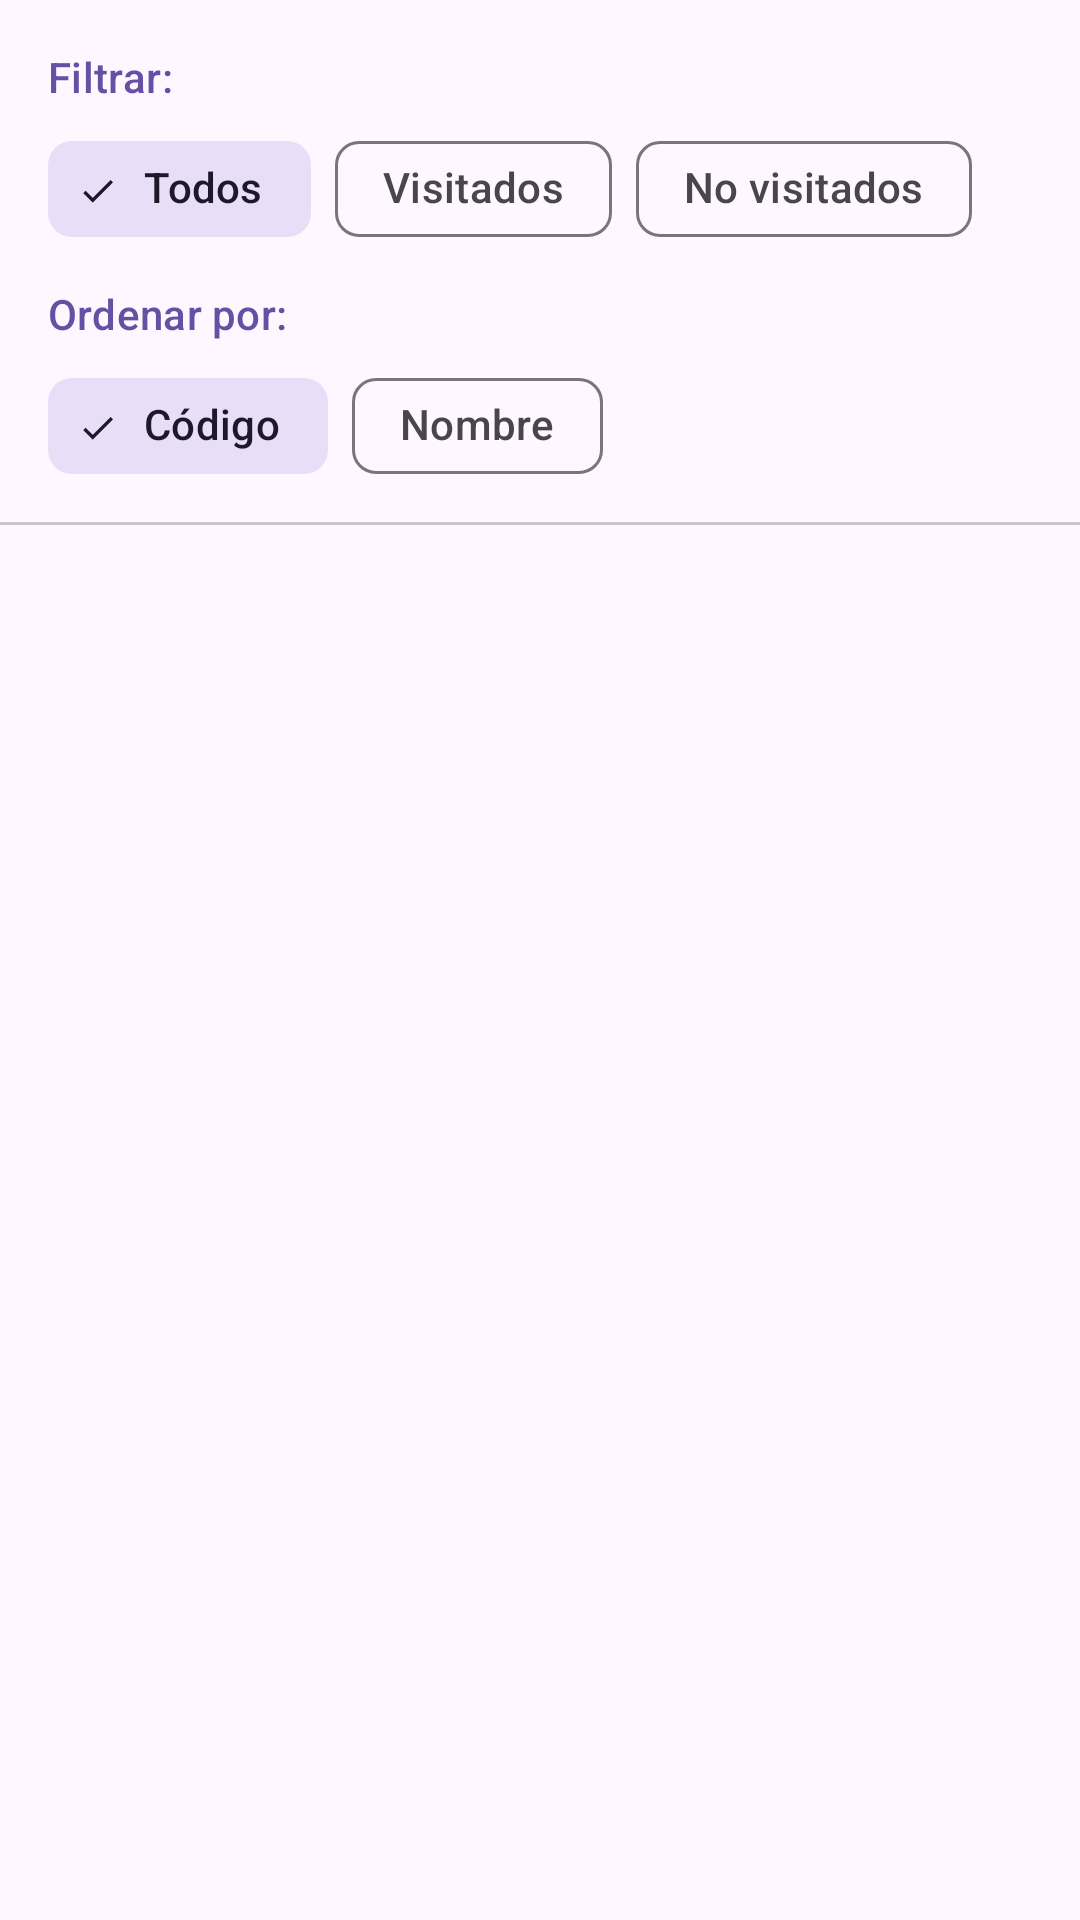

Layout XML and referenced resources for this Android screen:
<!-- AndroidManifest.xml: application theme Theme.PruebaTecnica -->
<!-- res/layout/fragment_contacts.xml -->
<?xml version="1.0" encoding="utf-8"?>
<androidx.constraintlayout.widget.ConstraintLayout xmlns:android="http://schemas.android.com/apk/res/android"
    xmlns:tools="http://schemas.android.com/tools"
    android:layout_width="match_parent"
    android:layout_height="match_parent"
    xmlns:app="http://schemas.android.com/apk/res-auto"
    tools:context=".ui.contacts.ContactsFragment">

    <com.google.android.material.textview.MaterialTextView
        android:id="@+id/textFilterLabel"
        android:layout_width="wrap_content"
        android:layout_height="wrap_content"
        android:layout_marginStart="16dp"
        android:layout_marginTop="16dp"
        android:text="@string/filter_label"
        android:textAppearance="@style/TextAppearance.Material3.LabelLarge"
        android:textColor="?attr/colorPrimary"
        app:layout_constraintStart_toStartOf="parent"
        app:layout_constraintTop_toTopOf="parent"
        tools:text="Filtrar por:"
        />

    <com.google.android.material.chip.ChipGroup
        android:id="@+id/filterGroup"
        android:layout_width="0dp"
        android:layout_height="wrap_content"
        android:paddingHorizontal="16dp"
        android:layout_marginTop="4dp"
        app:selectionRequired="true"
        app:singleSelection="true"
        app:layout_constraintStart_toStartOf="parent"
        app:layout_constraintEnd_toEndOf="parent"
        app:layout_constraintTop_toBottomOf="@id/textFilterLabel">

        <com.google.android.material.chip.Chip
            android:id="@+id/chipAll"
            style="@style/Widget.Material3.Chip.Filter"
            android:layout_width="wrap_content"
            android:layout_height="wrap_content"
            android:checked="true"
            android:text="@string/filter_all"/>

        <com.google.android.material.chip.Chip
            android:id="@+id/chipVisited"
            style="@style/Widget.Material3.Chip.Filter"
            android:layout_width="wrap_content"
            android:layout_height="wrap_content"
            android:text="@string/filter_visited"/>

        <com.google.android.material.chip.Chip
            android:id="@+id/chipNotVisited"
            style="@style/Widget.Material3.Chip.Filter"
            android:layout_width="wrap_content"
            android:layout_height="wrap_content"
            android:text="@string/filter_not_visited"/>

    </com.google.android.material.chip.ChipGroup>

    <com.google.android.material.textview.MaterialTextView
        android:id="@+id/textSortLabel"
        android:layout_width="wrap_content"
        android:layout_height="wrap_content"
        android:layout_marginStart="16dp"
        android:layout_marginTop="8dp"
        android:text="@string/sort_label"
        android:textAppearance="?attr/textAppearanceLabelLarge"
        android:textColor="?attr/colorPrimary"
        app:layout_constraintStart_toStartOf="parent"
        app:layout_constraintTop_toBottomOf="@id/filterGroup"
        tools:text="Ordenar por"
        />

    <com.google.android.material.chip.ChipGroup
        android:id="@+id/sortGroup"
        android:layout_width="0dp"
        android:layout_height="wrap_content"
        android:paddingHorizontal="16dp"
        android:layout_marginTop="4dp"
        app:selectionRequired="true"
        app:singleSelection="true"
        app:layout_constraintStart_toStartOf="parent"
        app:layout_constraintEnd_toEndOf="parent"
        app:layout_constraintTop_toBottomOf="@id/textSortLabel">

        <com.google.android.material.chip.Chip
            android:id="@+id/chipSortCode"
            style="@style/Widget.Material3.Chip.Filter"
            android:layout_width="wrap_content"
            android:layout_height="wrap_content"
            android:checked="true"
            android:text="@string/sort_code"/>

        <com.google.android.material.chip.Chip
            android:id="@+id/chipSortName"
            style="@style/Widget.Material3.Chip.Filter"
            android:layout_width="wrap_content"
            android:layout_height="wrap_content"
            android:text="@string/sort_name"/>
    </com.google.android.material.chip.ChipGroup>

    <com.google.android.material.divider.MaterialDivider
        android:id="@+id/divider"
        android:layout_width="match_parent"
        android:layout_height="wrap_content"
        android:layout_marginTop="8dp"
        app:layout_constraintTop_toBottomOf="@id/sortGroup"/>

    <ProgressBar
        android:id="@+id/progressBar"
        android:layout_width="wrap_content"
        android:layout_height="wrap_content"
        android:visibility="gone"
        app:layout_constraintTop_toBottomOf="@id/divider"
        app:layout_constraintBottom_toBottomOf="parent"
        app:layout_constraintStart_toStartOf="parent"
        app:layout_constraintEnd_toEndOf="parent" />

    <androidx.recyclerview.widget.RecyclerView
        android:id="@+id/recyclerContacts"
        android:layout_width="0dp"
        android:layout_height="0dp"
        android:clipToPadding="false"
        android:paddingTop="8dp"
        android:paddingBottom="88dp"
        app:layoutManager="androidx.recyclerview.widget.LinearLayoutManager"
        app:layout_constraintStart_toStartOf="parent"
        app:layout_constraintEnd_toEndOf="parent"
        app:layout_constraintTop_toBottomOf="@id/divider"
        app:layout_constraintBottom_toBottomOf="parent"
        tools:listitem="@layout/item_contact" />

</androidx.constraintlayout.widget.ConstraintLayout>
<!-- res/layout/item_contact.xml (included above) -->
<?xml version="1.0" encoding="utf-8"?>
<com.google.android.material.card.MaterialCardView
    xmlns:android="http://schemas.android.com/apk/res/android"
    android:layout_width="match_parent"
    android:layout_height="wrap_content"
    xmlns:app="http://schemas.android.com/apk/res-auto"
    xmlns:tools="http://schemas.android.com/tools"
    android:layout_marginHorizontal="12dp"
    android:layout_marginVertical="6dp"
    app:cardCornerRadius="12dp"
    app:cardElevation="1dp">

    <androidx.constraintlayout.widget.ConstraintLayout
        android:layout_width="match_parent"
        android:layout_height="wrap_content"
        android:padding="16dp">

        <com.google.android.material.textview.MaterialTextView
            android:id="@+id/textName"
            android:layout_width="0dp"
            android:layout_height="wrap_content"
            android:textAppearance="?attr/textAppearanceTitleMedium"
            android:textColor="?attr/colorOnSurface"
            android:textStyle="bold"
            app:layout_constraintStart_toStartOf="parent"
            app:layout_constraintEnd_toStartOf="@id/textVisited"
            app:layout_constraintTop_toTopOf="parent"
            tools:text="Carlos Juarez"
            />

        <com.google.android.material.textview.MaterialTextView
            android:id="@+id/textVisited"
            android:layout_width="wrap_content"
            android:layout_height="wrap_content"
            android:layout_marginStart="8dp"
            android:textAppearance="?attr/textAppearanceLabelMedium"
            android:textStyle="bold"
            app:layout_constraintEnd_toEndOf="parent"
            app:layout_constraintTop_toTopOf="@id/textName"
            app:layout_constraintBottom_toBottomOf="@id/textName"
            tools:text="Visited"
            />

        <com.google.android.material.textview.MaterialTextView
            android:id="@+id/textCode"
            android:layout_width="wrap_content"
            android:layout_height="wrap_content"
            android:layout_marginTop="4dp"
            android:textAppearance="?attr/textAppearanceBodyMedium"
            android:textColor="?attr/colorOnSurfaceVariant"
            app:layout_constraintStart_toStartOf="parent"
            app:layout_constraintTop_toBottomOf="@id/textName"
            tools:text="Code: 124"
            />

        <com.google.android.material.textview.MaterialTextView
            android:id="@+id/textEmail"
            android:layout_width="wrap_content"
            android:layout_height="wrap_content"
            android:layout_marginTop="2dp"
            android:textAppearance="?attr/textAppearanceBodyMedium"
            android:textColor="?attr/colorOnSurfaceVariant"
            app:layout_constraintStart_toStartOf="parent"
            app:layout_constraintTop_toBottomOf="@id/textCode"
            tools:text="contact@gmail.com"
            />

        <com.google.android.material.button.MaterialButton
            android:id="@+id/btnPhone"
            style="@style/Widget.Material3.Button.OutlinedButton.Icon"
            android:layout_width="wrap_content"
            android:layout_height="wrap_content"
            android:layout_marginTop="8dp"
            android:layout_marginStart="12dp"
            app:icon="@drawable/ic_phone"
            app:layout_constraintStart_toStartOf="parent"
            app:layout_constraintTop_toBottomOf="@id/textEmail"
            tools:text="+52 5520617382"
            />

    </androidx.constraintlayout.widget.ConstraintLayout>

</com.google.android.material.card.MaterialCardView>
<!-- resources referenced by this layout -->
<resources>
  <string name="filter_all">Todos</string>
  <string name="filter_label">Filtrar:</string>
  <string name="filter_not_visited">No visitados</string>
  <string name="filter_visited">Visitados</string>
  <string name="sort_code">Código</string>
  <string name="sort_label">Ordenar por:</string>
  <string name="sort_name">Nombre</string>
  <style name="Theme.PruebaTecnica" parent="Base.Theme.PruebaTecnica" />
  <style name="Base.Theme.PruebaTecnica" parent="Theme.Material3.DayNight.NoActionBar">
          
          
      </style>
</resources>
